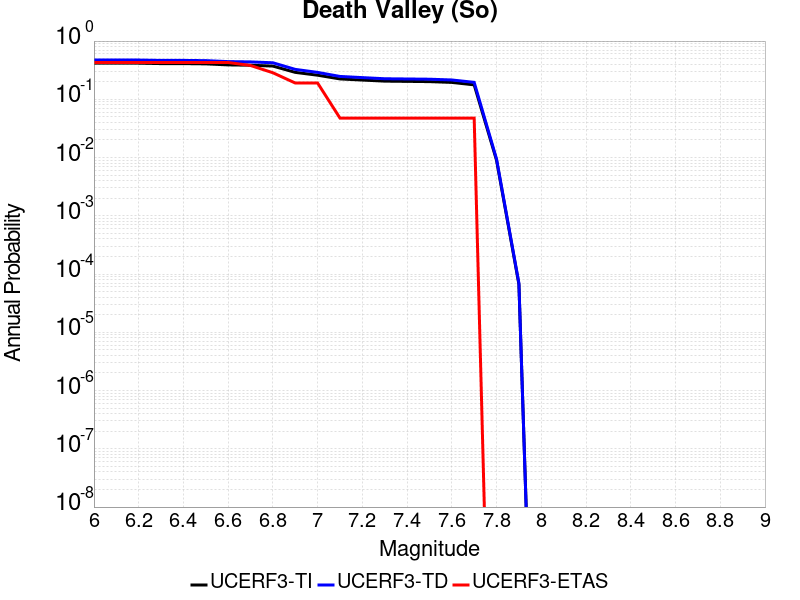

The data file committed next to this chart (first rows):
Magnitude, UCERF3-TI Prob, UCERF3-TD Prob, UCERF3-ETAS Prob
6.0, 0.417, 0.4722, 0.4286
6.1, 0.417, 0.4722, 0.4286
6.2, 0.417, 0.4722, 0.4286
6.3, 0.4103, 0.4655, 0.4286
6.4, 0.4103, 0.4655, 0.4286
6.5, 0.406, 0.4612, 0.4286
6.6, 0.3899, 0.4439, 0.4286
6.7, 0.3848, 0.4388, 0.381
6.8, 0.372, 0.4241, 0.2857
6.9, 0.2901, 0.3265, 0.1905
7.0, 0.2593, 0.2898, 0.1905
7.1, 0.2239, 0.247, 0.04762
7.2, 0.2141, 0.2358, 0.04762
7.3, 0.2052, 0.2255, 0.04762
7.4, 0.2032, 0.2234, 0.04762
7.5, 0.2012, 0.2214, 0.04762
7.6, 0.1951, 0.2149, 0.04762
7.7, 0.1771, 0.1955, 0.04762
7.8, 0.008983, 0.009447, 0.0
7.9, 6.676333E-5, 6.9493806E-5, 0.0
